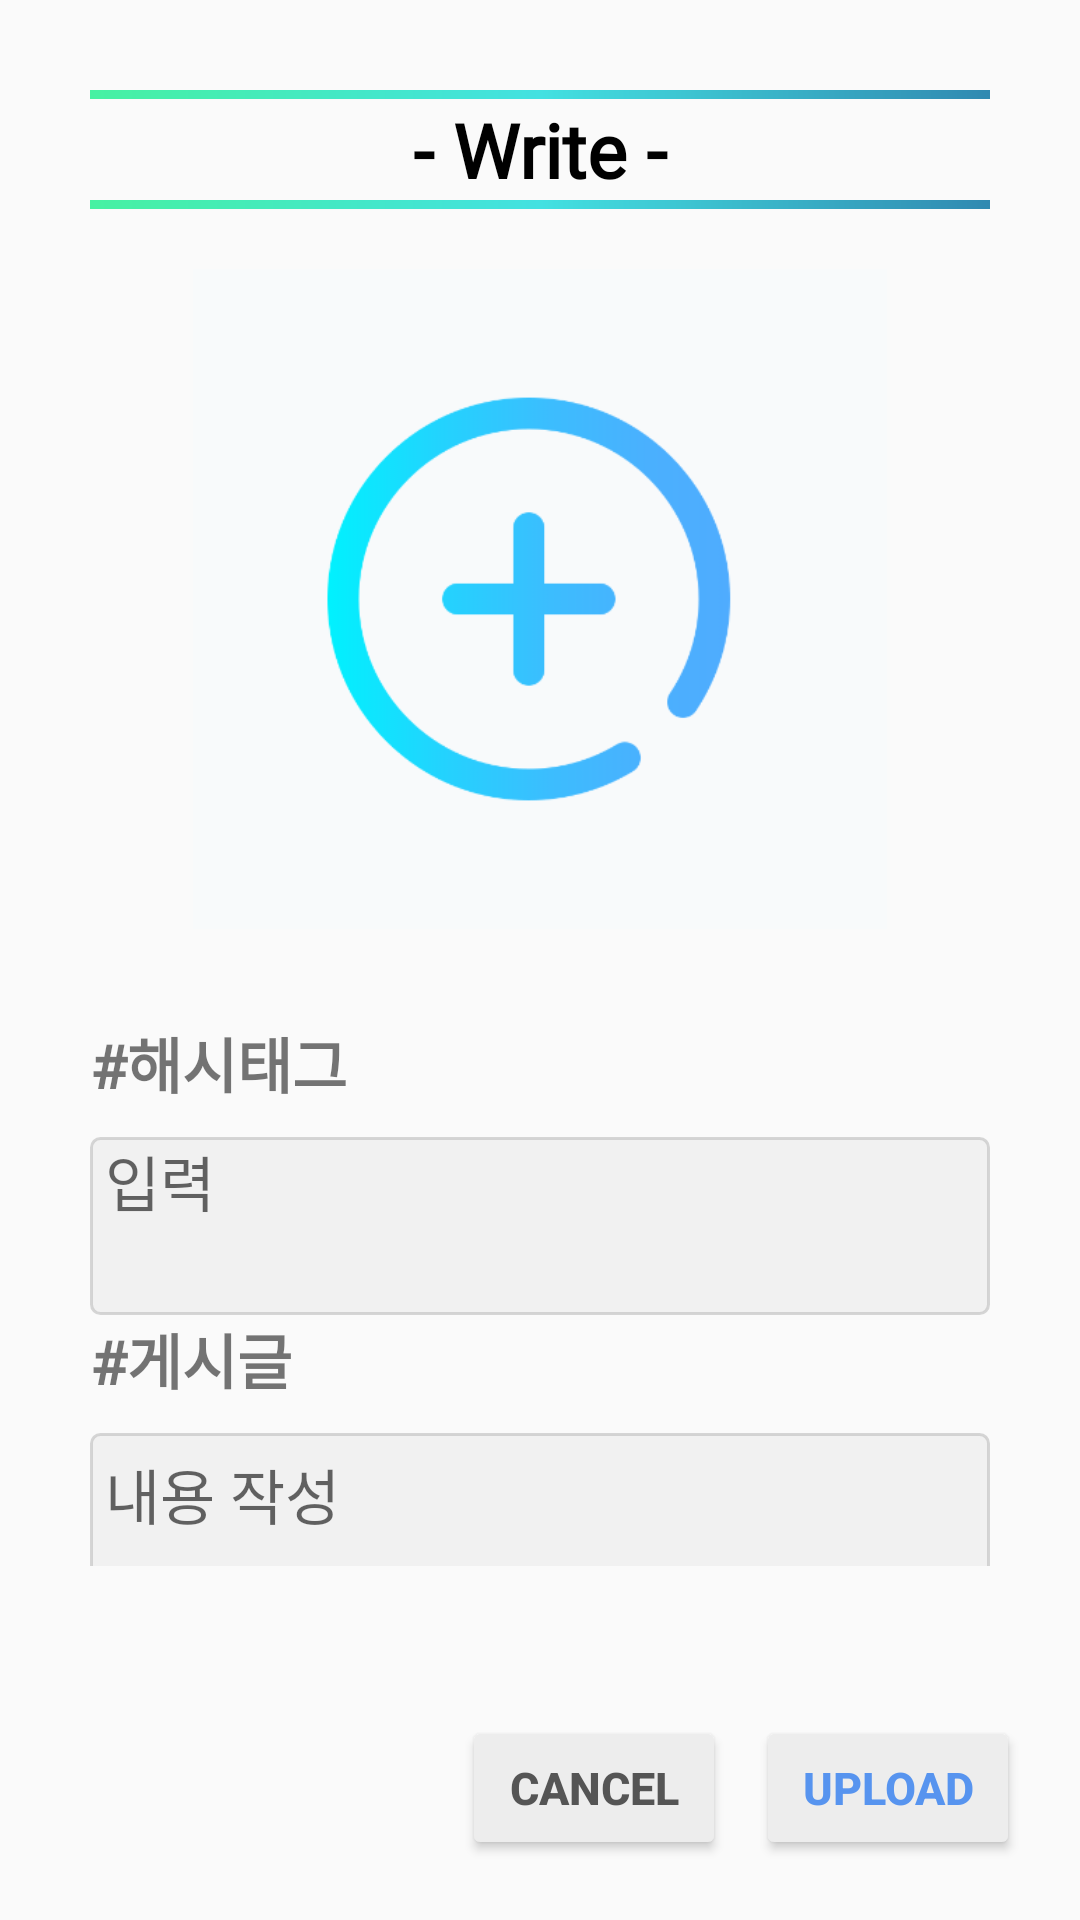

Write the Android layout XML for this screen, with the resource values it uses.
<!-- AndroidManifest.xml: application theme Theme.Instarkilogram -->
<!-- res/layout/dialog_user.xml -->
<?xml version="1.0" encoding="utf-8"?>
<LinearLayout xmlns:android="http://schemas.android.com/apk/res/android"
    xmlns:app="http://schemas.android.com/apk/res-auto"
    xmlns:tools="http://schemas.android.com/tools"
    android:layout_width="match_parent"
    android:layout_height="match_parent"
    android:orientation="vertical">

    <LinearLayout
        android:layout_width="match_parent"
        android:layout_height="0dp"
        android:layout_weight="1"
        android:orientation="vertical"
        android:padding="30dp">

        <ImageView
            android:layout_width="match_parent"
            android:layout_height="3dp"
            android:src="@drawable/activity_splach_screen_background"/>

        <TextView
            android:id="@+id/textView7"
            android:layout_width="match_parent"
            android:layout_height="wrap_content"
            android:fontFamily="@font/pacifico"
            android:text="- Write -"
            android:textAlignment="center"
            android:textColor="@color/black"
            android:textSize="25sp"
            android:textStyle="bold" />

        <ImageView
            android:layout_width="match_parent"
            android:layout_height="3dp"
            android:src="@drawable/activity_splach_screen_background"
            android:layout_marginBottom="20dp"/>

        <ImageView
            android:id="@+id/iv_photoadd"
            android:layout_width="250dp"
            android:layout_height="250dp"
            android:layout_gravity="center_horizontal"
            android:paddingBottom="30dp"
            app:srcCompat="@drawable/photo_add" />

        <TextView
            android:id="@+id/textView3"
            android:layout_width="match_parent"
            android:layout_height="wrap_content"
            android:layout_marginBottom="10dp"
            android:fontFamily="@font/nanumbold"
            android:text="#해시태그"
            android:textSize="20sp"
            android:textStyle="bold" />

        <EditText
            android:id="@+id/edt_hashtag"
            android:layout_width="match_parent"
            android:layout_height="wrap_content"
            android:background="@drawable/edit_background"
            android:paddingLeft="5dp"
            android:ems="10"
            android:fontFamily="@font/nanum"
            android:hint="입력"
            android:inputType="textPersonName"
            android:maxLength="23"
            android:paddingBottom="30dp"
            android:textSize="20sp" />

        <TextView
            android:id="@+id/textView4"
            android:layout_width="match_parent"
            android:layout_height="wrap_content"
            android:layout_marginBottom="10dp"
            android:fontFamily="@font/nanumbold"
            android:text="#게시글"
            android:textSize="20sp"
            android:textStyle="bold" />

        <EditText
            android:id="@+id/edt_article"
            android:layout_width="match_parent"
            android:layout_height="71dp"
            android:ems="10"
            android:fontFamily="@font/nanum"
            android:hint="내용 작성"
            android:background="@drawable/edit_background"
            android:paddingLeft="5dp"
            android:inputType="textMultiLine"
            android:paddingBottom="30dp"
            android:scrollHorizontally="true"
            android:textSize="20sp" />

        <TextView
            android:id="@+id/textView6"
            android:layout_width="match_parent"
            android:layout_height="wrap_content"
            android:layout_marginBottom="10dp"
            android:fontFamily="@font/nanumbold"
            android:text="#날짜"
            android:textSize="20sp"
            android:textStyle="bold" />

        <TextView
            android:id="@+id/tv_date"
            android:layout_width="match_parent"
            android:layout_height="51dp"
            android:background="@drawable/edit_background"
            android:paddingLeft="5dp"
            android:ems="10"
            android:fontFamily="@font/nanum"
            android:hint="날짜 선택"
            android:inputType="textPersonName"
            android:paddingBottom="10dp"
            android:textSize="20sp" />

    </LinearLayout>

    <LinearLayout
        android:layout_width="match_parent"
        android:layout_height="wrap_content"
        android:gravity="right"
        android:orientation="horizontal"
        android:padding="20dp"
        tools:layout_editor_absoluteX="30dp"
        tools:layout_editor_absoluteY="694dp">

        <Button
            android:id="@+id/btn_cancel"
            android:layout_width="wrap_content"
            android:layout_height="wrap_content"
            android:layout_marginRight="10dp"
            android:layout_weight="0"
            android:backgroundTint="#EDEDED"
            android:text="cancel"
            android:textColor="#555555"
            android:textSize="15sp"
            android:textStyle="bold" />

        <Button
            android:id="@+id/btn_upload"
            android:layout_width="wrap_content"
            android:layout_height="wrap_content"
            android:layout_weight="0"
            android:backgroundTint="#EDEDED"
            android:text="upload"
            android:textColor="#5794EF"
            android:textSize="15sp"
            android:textStyle="bold" />
    </LinearLayout>

</LinearLayout>
<!-- resources referenced by this layout -->
<resources>
  <color name="black">#FF000000</color>
  <!-- drawable activity_splach_screen_background (drawable) -->
  <?xml version="1.0" encoding="utf-8"?>
  <shape xmlns:android="http://schemas.android.com/apk/res/android"
      android:shape="rectangle">
  
      <gradient
          android:startColor="@color/first_green"
          android:centerColor="@color/second_greenblue"
          android:endColor="@color/third_blue"
          android:angle="45"
          />
  
  </shape>
  <!-- drawable edit_background (drawable) -->
  <?xml version="1.0" encoding="utf-8"?>
  <shape xmlns:android="http://schemas.android.com/apk/res/android"
      android:padding="10dp"
      android:shape="rectangle" >
      <solid android:color="#F1F1F1" />
      <corners
          android:bottomLeftRadius="3dp"
          android:bottomRightRadius="3dp"
          android:topLeftRadius="3dp"
          android:topRightRadius="3dp" />
      <stroke
          android:width="1dp"
          android:color="#ADC4C4C4" />
  </shape>
  <!-- drawable photo_add: png bitmap (drawable, 13959 bytes) -->
  <style name="Theme.Instarkilogram" parent="Theme.AppCompat.DayNight.NoActionBar">
          
          <item name="colorPrimary">@color/purple_500</item>
          <item name="colorPrimaryVariant">@color/purple_700</item>
          <item name="colorOnPrimary">@color/white</item>
          
          <item name="colorSecondary">@color/teal_200</item>
          <item name="colorSecondaryVariant">@color/teal_700</item>
          <item name="colorOnSecondary">@color/white</item>
          
          <item name="android:statusBarColor">?attr/colorPrimaryVariant</item>
          
          <item name="android:windowFullscreen">true</item>
          <item name="android:actionOverflowButtonStyle">@style/OverFlowButton</item>
      </style>
  <color name="first_green">#46F1A2</color>
  <color name="second_greenblue">#43E1E1</color>
  <color name="third_blue">#3089B1</color>
  <color name="purple_500">#FF6200EE</color>
  <color name="purple_700">#FF3700B3</color>
  <color name="white">#FFFFFFFF</color>
  <color name="teal_200">#FF03DAC5</color>
  <color name="teal_700">#FF018786</color>
  <style name="OverFlowButton" parent="Widget.AppCompat.ActionButton.Overflow">
          <item name="tint">@color/white</item>
      </style>
</resources>
